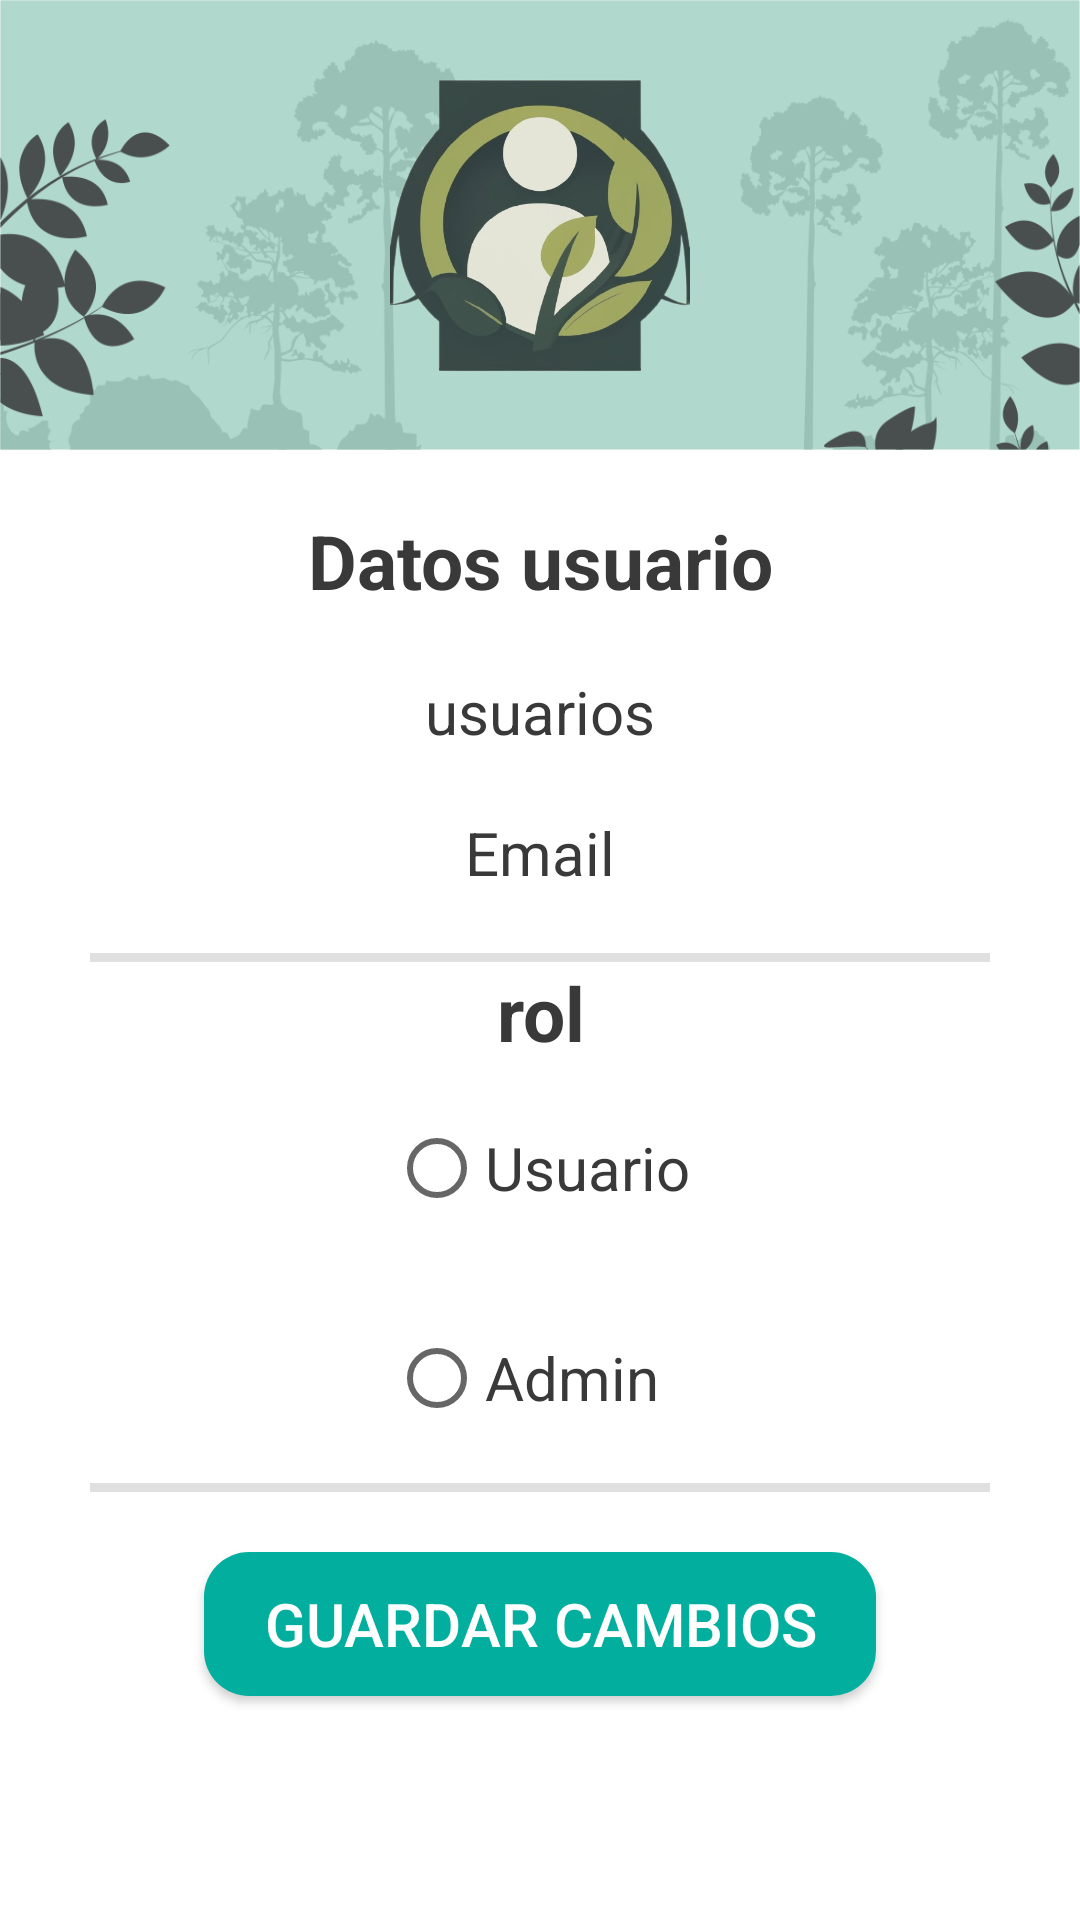

Here is an Android app screen rendered from its layout file. Give the layout XML and the strings, colors and styles it references.
<!-- AndroidManifest.xml: application theme Theme.GardeningFriend -->
<!-- res/layout/activity_panel_admin_editar_usuario.xml -->
<?xml version="1.0" encoding="utf-8"?>
<RelativeLayout xmlns:android="http://schemas.android.com/apk/res/android"
    xmlns:app="http://schemas.android.com/apk/res-auto"
    xmlns:tools="http://schemas.android.com/tools"
    android:layout_width="match_parent"
    android:layout_height="match_parent"
    tools:context=".panelAdmin.PanelAdminEditarUsuario"
    style="@style/SCREEN">

    <RelativeLayout
        android:id="@+id/container_ic_profile"
        android:layout_width="match_parent"
        android:layout_height="150dp"
        android:background="@mipmap/header">

        <ImageView
            android:id="@+id/profile_picture"
            android:layout_width="100dp"
            android:layout_height="100dp"
            android:src="@drawable/ic_user02"
            android:layout_centerInParent="true"/>


    </RelativeLayout>


    <RelativeLayout
        android:id="@+id/container_info_profile"
        android:layout_width="match_parent"
        android:layout_height="match_parent"
        android:layout_below="@+id/container_ic_profile">

        <TextView
            android:id="@+id/titulo_datos"
            android:layout_width="match_parent"
            android:layout_height="wrap_content"
            android:text="@string/datos_user"
            android:textAlignment="center"
            android:layout_marginVertical="20dp"
            android:textSize="25sp"
            android:textStyle="bold"
            style="@style/TEXT"/>

        <TextView
            android:id="@+id/nombre_user_panel"
            android:layout_width="match_parent"
            android:layout_height="wrap_content"
            android:layout_below="@+id/titulo_datos"
            android:text="@string/usuarios"
            android:textSize="20sp"
            android:textAlignment="center"
            style="@style/TEXT"/>

        <TextView
            android:id="@+id/email_user_panel"
            android:layout_width="match_parent"
            android:layout_height="wrap_content"
            android:layout_below="@+id/nombre_user_panel"
            android:text="@string/registro_email"
            android:textSize="20sp"
            android:textAlignment="center"
            android:layout_marginVertical="20dp"
            style="@style/TEXT"/>

        <com.google.android.material.divider.MaterialDivider
            android:id="@+id/divider_datos_user"
            android:layout_below="@id/email_user_panel"
            android:layout_width="300dp"
            android:layout_height="3dp"
            android:layout_centerHorizontal="true"/>

        <TextView
            android:id="@+id/rol_user_panel"
            android:layout_width="match_parent"
            android:layout_height="wrap_content"
            android:text="@string/rol"
            android:layout_below="@id/divider_datos_user"
            android:textAlignment="center"
            android:textSize="25sp"
            android:textStyle="bold"
            style="@style/TEXT"/>


        <RadioGroup
            android:id="@+id/opciones_roles"
            android:layout_width="wrap_content"
            android:layout_height="wrap_content"
            android:layout_below="@id/rol_user_panel"
            android:layout_centerHorizontal="true">

            <RadioButton
                android:id="@+id/RB_usuario"
                android:layout_width="wrap_content"
                android:layout_height="wrap_content"
                android:minHeight="50dp"
                android:text="@string/user"
                android:textSize="20sp"
                android:layout_margin="10dp"
                android:onClick="rolSelec"
                style="@style/TEXT"/>

            <RadioButton
                android:id="@+id/RB_admin"
                android:layout_width="wrap_content"
                android:layout_height="wrap_content"
                android:minHeight="50dp"
                android:text="@string/admin"
                android:textSize="20sp"
                android:layout_margin="10dp"
                android:onClick="rolSelec"
                style="@style/TEXT"/>

        </RadioGroup>

        <com.google.android.material.divider.MaterialDivider
            android:id="@+id/divider_roles"
            android:layout_below="@id/opciones_roles"
            android:layout_width="300dp"
            android:layout_height="3dp"
            android:layout_centerHorizontal="true"/>


        <androidx.appcompat.widget.AppCompatButton
            android:id="@+id/btn_guardar_cambios"
            android:layout_width="wrap_content"
            android:layout_height="wrap_content"
            android:layout_below="@id/divider_roles"
            android:layout_centerHorizontal="true"
            android:layout_margin="20dp"
            android:layout_marginVertical="30dp"
            android:layout_marginStart="20dp"
            android:layout_marginTop="20dp"
            android:layout_marginEnd="20dp"
            android:background="@drawable/btn_verde"
            android:onClick="actualizarUsuario"
            android:paddingHorizontal="20dp"
            android:text="@string/guardar_cambios"
            android:textColor="@color/white"
            android:textSize="20sp" />


    </RelativeLayout>

</RelativeLayout>
<!-- resources referenced by this layout -->
<resources>
  <color name="white">#FFFFFFFF</color>
  <!-- drawable btn_verde (drawable) -->
  <?xml version="1.0" encoding="utf-8"?>
  <selector xmlns:android="http://schemas.android.com/apk/res/android">
  <item>
      <shape>
          <solid android:color="@color/verde_medio"/>
          <corners android:radius="15dp"/>
      </shape>
  </item>
  </selector>
  <!-- drawable ic_user02: png bitmap (drawable, 201199 bytes) -->
  <!-- mipmap header: png bitmap (mipmap-hdpi, 98042 bytes) -->
  <string name="admin">Admin</string>
  <string name="datos_user">Datos usuario</string>
  <string name="guardar_cambios">Guardar Cambios</string>
  <string name="registro_email">Email</string>
  <string name="rol">rol</string>
  <string name="user">Usuario</string>
  <string name="usuarios"> usuarios </string>
  <style name="SCREEN">
          <item name="android:background">#fff</item>
      </style>
  <style name="TEXT">
          <item name="android:textColor">@color/fuente_principal</item>
      </style>
  <style name="Theme.GardeningFriend" parent="Base.Theme.GardeningFriend" />
  <color name="verde_medio">#02AE9E</color>
  <color name="fuente_principal">#393939</color>
  <style name="Base.Theme.GardeningFriend" parent="Theme.MaterialComponents.DayNight.DarkActionBar">
          
          <item name="colorPrimary">@color/verde_medio</item>
          <item name="colorPrimaryVariant">@color/verde_oscuro</item>
          <item name="colorOnPrimary">@color/white</item>
          
          <item name="colorSecondary">@color/light_green</item>
          <item name="colorSecondaryVariant">@color/kelly_green</item>
          <item name="colorOnSecondary">@color/black</item>
          
          <item name="android:statusBarColor" tools:targetApi="l">?attr/colorPrimaryVariant</item>
      </style>
  <color name="verde_oscuro">#FF018786</color>
  <color name="light_green">#70EE9C</color>
  <color name="kelly_green">#5FAD41</color>
  <color name="black">#FF000000</color>
</resources>
